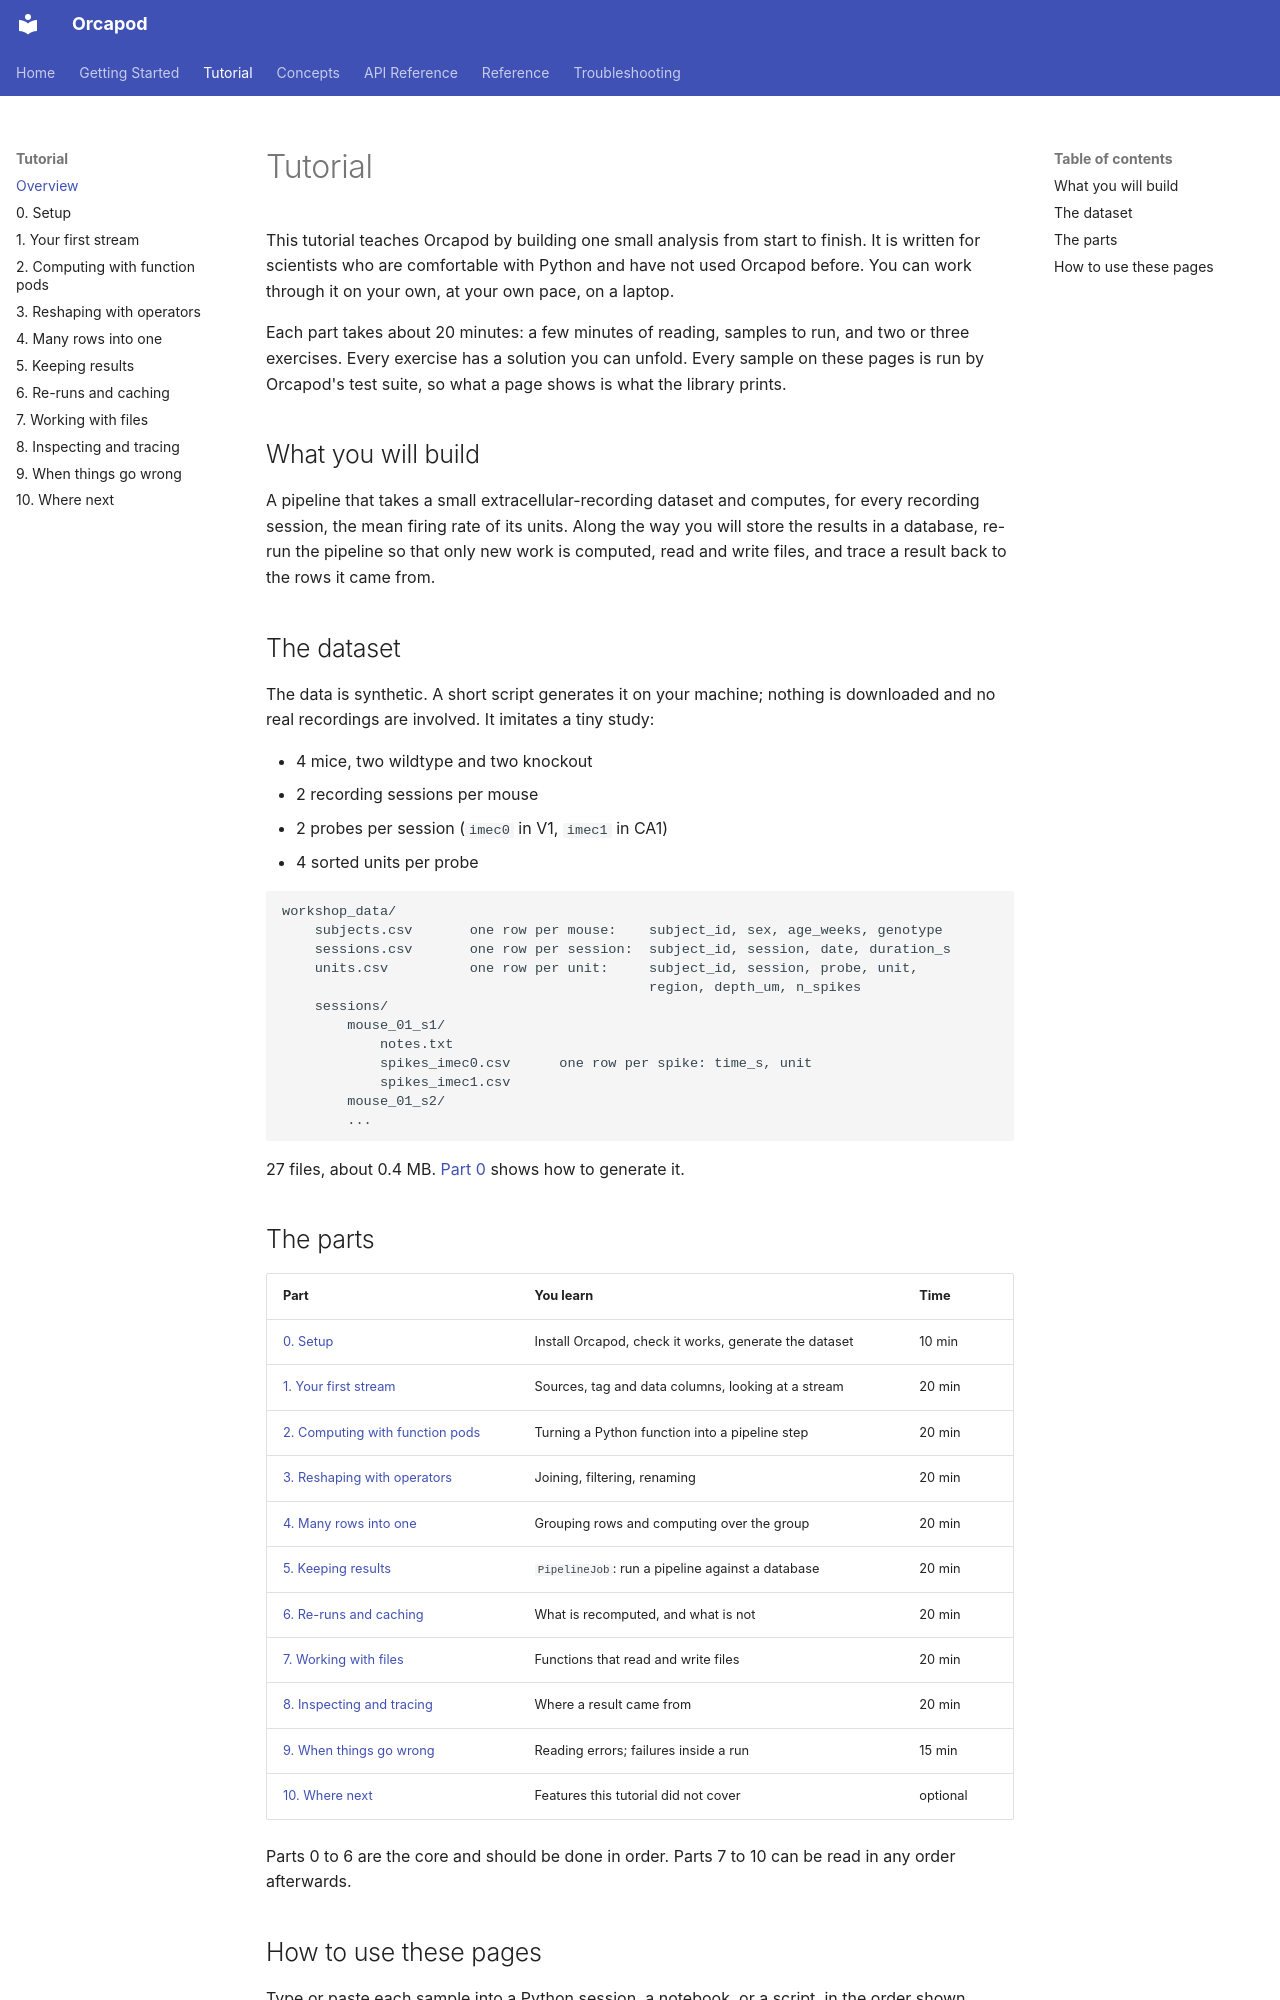

repository: nauticalab/orcapod-python · page: tutorial/index.html · generator: mkdocs

# Tutorial

This tutorial teaches Orcapod by building one small analysis from start to finish. It is
written for scientists who are comfortable with Python and have not used Orcapod before. You
can work through it on your own, at your own pace, on a laptop.

Each part takes about 20 minutes: a few minutes of reading, samples to run, and two or three
exercises. Every exercise has a solution you can unfold. Every sample on these pages is run by
Orcapod's test suite, so what a page shows is what the library prints.

## What you will build

A pipeline that takes a small extracellular-recording dataset and computes, for every
recording session, the mean firing rate of its units. Along the way you will store the
results in a database, re-run the pipeline so that only new work is computed, read and write
files, and trace a result back to the rows it came from.

## The dataset

The data is synthetic. A short script generates it on your machine; nothing is downloaded and
no real recordings are involved. It imitates a tiny study:

- 4 mice, two wildtype and two knockout
- 2 recording sessions per mouse
- 2 probes per session (`imec0` in V1, `imec1` in CA1)
- 4 sorted units per probe

```
workshop_data/
    subjects.csv       one row per mouse:    subject_id, sex, age_weeks, genotype
    sessions.csv       one row per session:  subject_id, session, date, duration_s
    units.csv          one row per unit:     subject_id, session, probe, unit,
                                             region, depth_um, n_spikes
    sessions/
        mouse_01_s1/
            notes.txt
            spikes_imec0.csv      one row per spike: time_s, unit
            spikes_imec1.csv
        mouse_01_s2/
        ...
```

27 files, about 0.4 MB. [Part 0](00-setup.md) shows how to generate it.

## The parts

| Part | You learn | Time |
|---|---|---|
| [0. Setup](00-setup.md) | Install Orcapod, check it works, generate the dataset | 10 min |
| [1. Your first stream](01-first-stream.md) | Sources, tag and data columns, looking at a stream | 20 min |
| [2. Computing with function pods](02-function-pods.md) | Turning a Python function into a pipeline step | 20 min |
| [3. Reshaping with operators](03-operators.md) | Joining, filtering, renaming | 20 min |
| [4. Many rows into one](04-many-rows-into-one.md) | Grouping rows and computing over the group | 20 min |
| [5. Keeping results](05-pipeline-job.md) | `PipelineJob`: run a pipeline against a database | 20 min |
| [6. Re-runs and caching](06-reruns-and-caching.md) | What is recomputed, and what is not | 20 min |
| [7. Working with files](07-files.md) | Functions that read and write files | 20 min |
| [8. Inspecting and tracing](08-inspecting-and-tracing.md) | Where a result came from | 20 min |
| [9. When things go wrong](09-when-things-go-wrong.md) | Reading errors; failures inside a run | 15 min |
| [10. Where next](10-where-next.md) | Features this tutorial did not cover | optional |

Parts 0 to 6 are the core and should be done in order. Parts 7 to 10 can be read in any
order afterwards.
